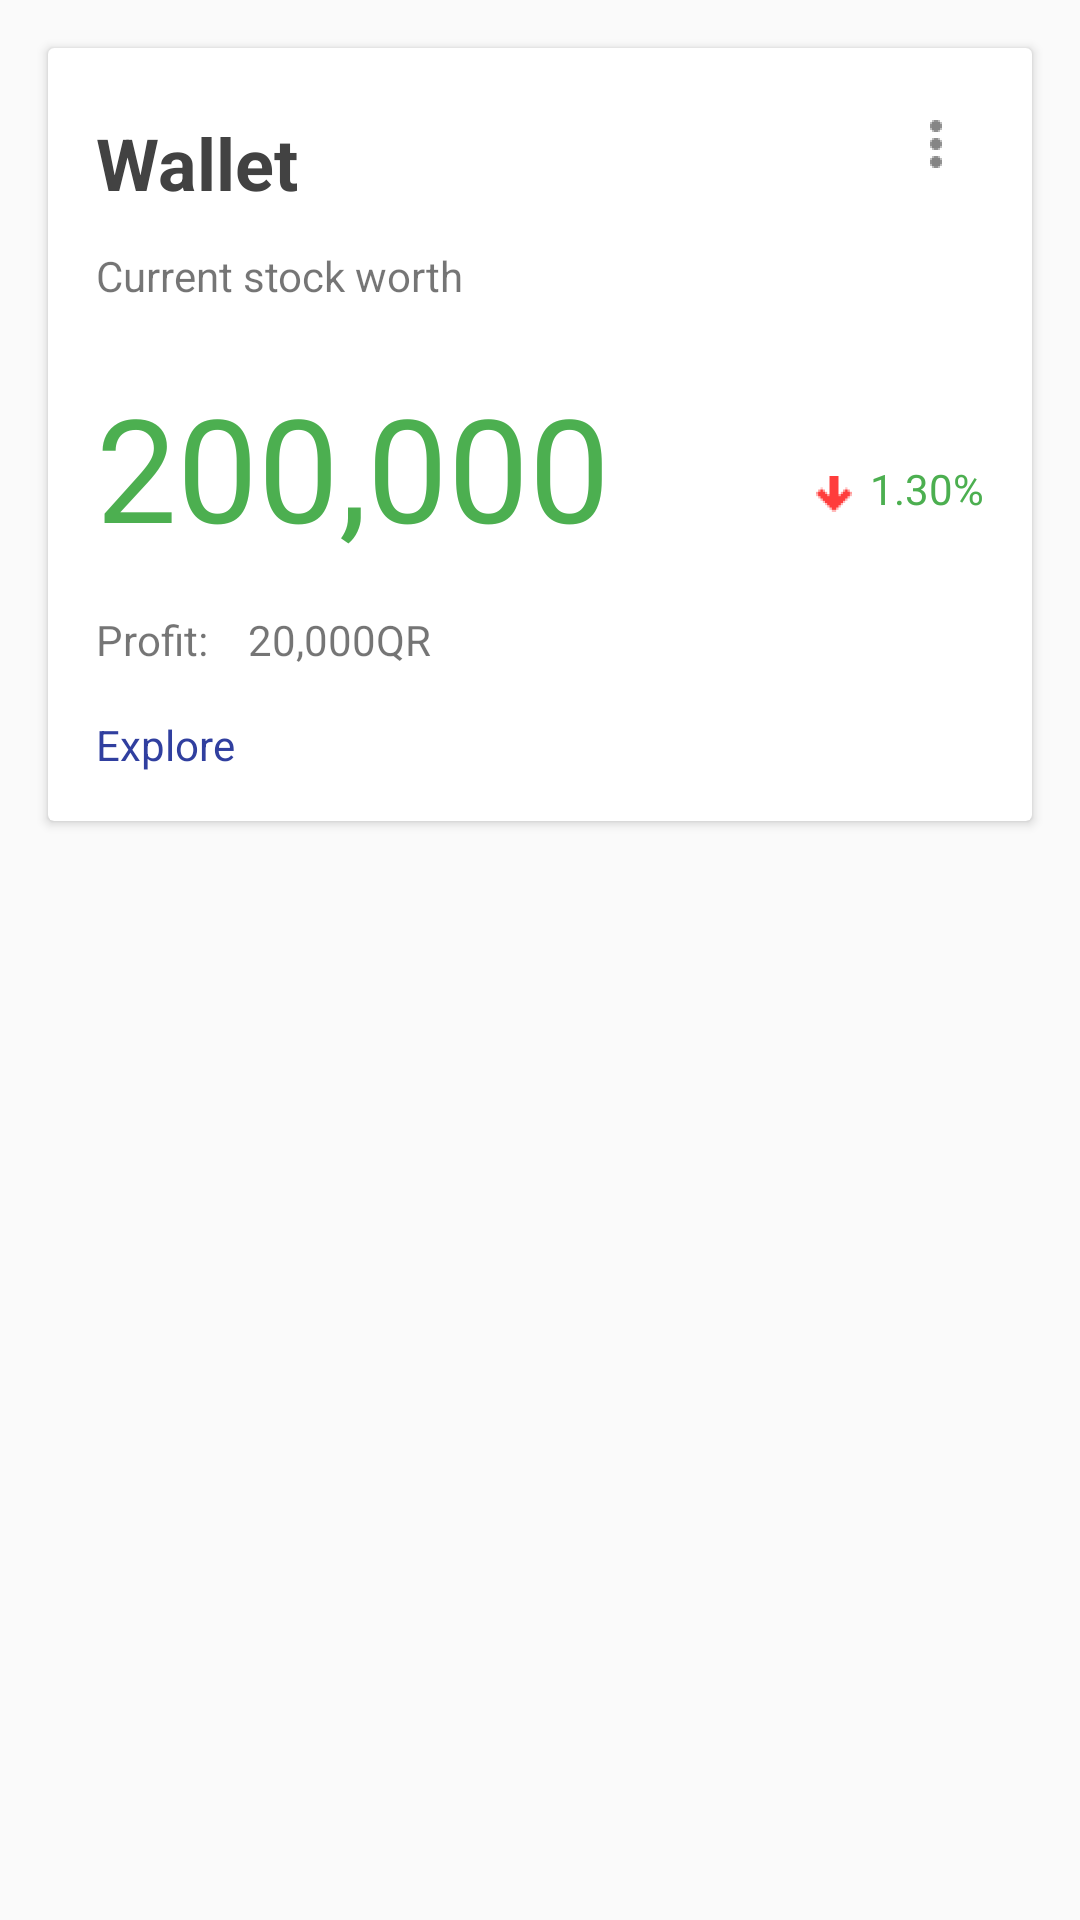

Layout XML and referenced resources for this Android screen:
<!-- AndroidManifest.xml: application theme AppTheme -->
<!-- res/layout/card_investment_wallet.xml -->
<?xml version="1.0" encoding="utf-8"?>
<LinearLayout xmlns:android="http://schemas.android.com/apk/res/android"
              android:orientation="vertical"
              android:layout_width="match_parent"
              android:layout_height="wrap_content">
    <android.support.v7.widget.CardView
        android:layout_width="match_parent"
        android:layout_margin="16dp"
        android:id="@+id/walletCard"
        android:layout_height="wrap_content">

        <LinearLayout
            android:layout_width="match_parent"
            android:layout_height="match_parent"
            android:padding="16dp"
            android:orientation="vertical">
            <LinearLayout
                android:layout_width="match_parent"
                android:layout_height="wrap_content"
                android:orientation="horizontal"
                >
            <TextView
                android:layout_marginTop="6dp"
                android:layout_width="wrap_content"
                android:layout_height="wrap_content"
                android:textSize="24sp"
                android:layout_weight="1"
                android:textStyle="bold"
                android:textColor="@color/cardview_dark_background"
                android:text="Wallet"/>

                <ImageButton
                    android:layout_width="wrap_content"
                    android:layout_height="wrap_content"
                    android:src="@drawable/ic_card_menu"
                    android:background="@null"
                    android:id="@+id/walletSettings"
                    android:scaleType="fitEnd"
                    />

            </LinearLayout>
            <TextView
                android:layout_marginTop="12dp"
                android:layout_width="wrap_content"
                android:layout_height="wrap_content"
                android:textSize="14sp"
                android:text="Current stock worth"/>

            <LinearLayout
                android:layout_width="match_parent"
                android:layout_height="wrap_content"
                android:paddingTop="16dp"
                android:id="@+id/box"
                android:paddingBottom="16dp"
                android:orientation="horizontal">

                <TextView
                    android:layout_marginTop="6dp"
                    android:layout_width="wrap_content"
                    android:layout_height="wrap_content"
                    android:textSize="48sp"
                    android:layout_weight="1"
                    android:textColor="@color/green"
                    android:text="200,000"
                    android:id="@+id/capitalInvested"/>

                <ImageView
                    android:layout_width="24dp"
                    android:layout_height="35dp"
                    android:scaleType="fitStart"
                    android:layout_gravity="bottom"
                    android:id="@+id/InvestmentArrow"
                    android:src="@drawable/red_arrow"
                    android:cropToPadding="false"/>

                <TextView
                    android:layout_width="wrap_content"
                    android:layout_height="wrap_content"
                    android:textAlignment="textEnd"
                    android:paddingTop="24dp"
                    android:textSize="14sp"
                    android:text="1.30%"
                    android:textColor="@color/green"
                    android:id="@+id/percentageCIChange"/>

            </LinearLayout>

            <TextView
                android:layout_width="wrap_content"
                android:layout_height="wrap_content"
                android:textSize="14sp"
                android:id="@+id/capitalProfit"
                android:text="Profit:    20,000QR"/>

            <TextView
                android:layout_width="wrap_content"
                android:layout_height="wrap_content"
                android:textSize="14sp"
                android:layout_marginTop="16dp"
                android:id="@+id/exploreButton"
                android:textColor="@color/colorPrimaryDark"
                android:text="Explore"/>

        </LinearLayout>


    </android.support.v7.widget.CardView>
</LinearLayout>
<!-- resources referenced by this layout -->
<resources>
  <color name="colorPrimaryDark">#303F9F</color>
  <color name="green">#4CAF50</color>
  <!-- drawable ic_card_menu: png bitmap (drawable-hdpi, 159 bytes) -->
  <!-- drawable red_arrow: png bitmap (drawable-hdpi, 345 bytes) -->
  <style name="AppTheme" parent="Theme.AppCompat.Light.DarkActionBar">
          
          <item name="colorPrimary">@color/colorPrimary</item>
          <item name="colorPrimaryDark">@color/colorPrimaryDark</item>
          <item name="colorAccent">@color/colorAccent</item>
      </style>
  <color name="colorPrimary">#3F51B5</color>
  <color name="colorAccent">#FF4081</color>
</resources>
